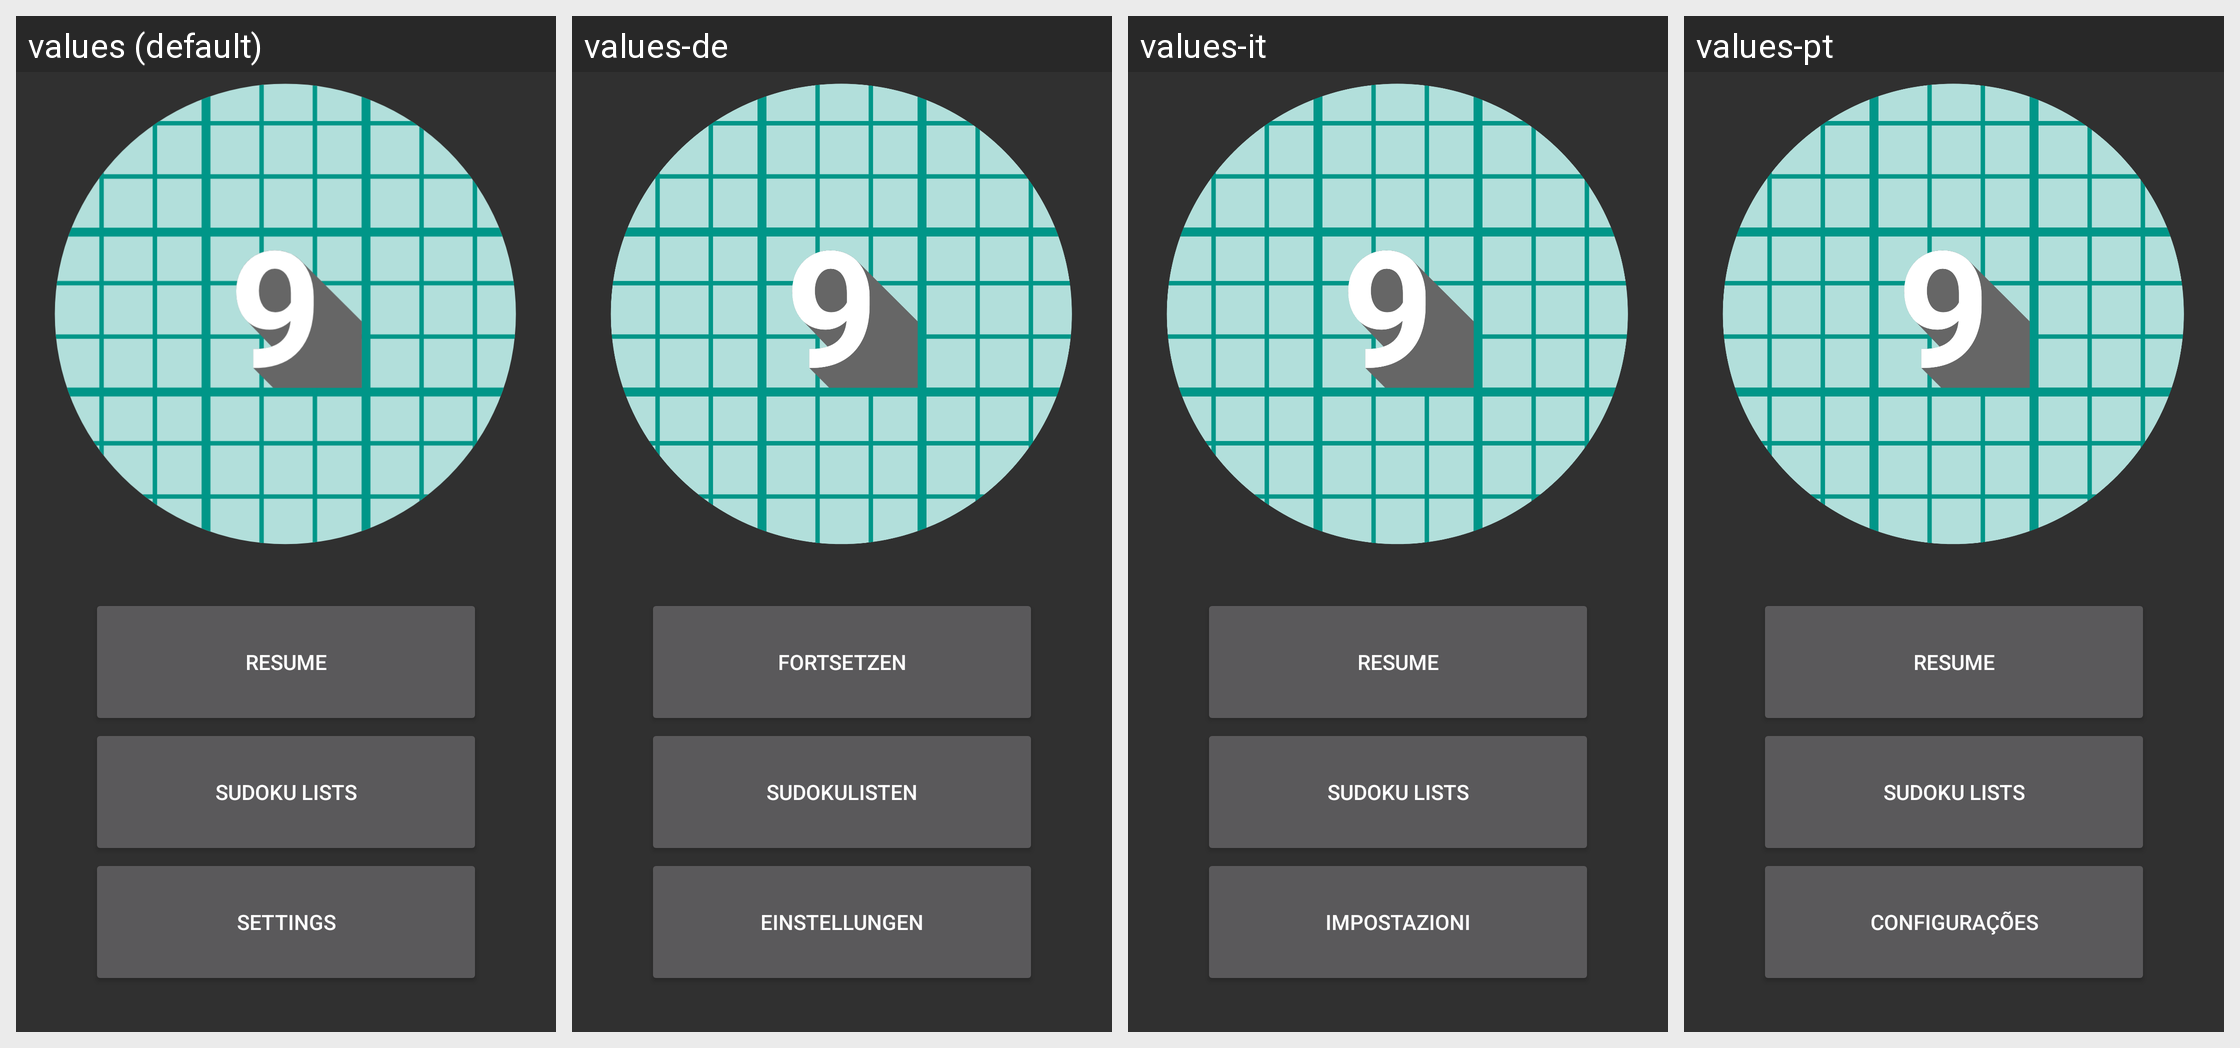

Locale-by-locale string values for the Android screen shown in this grid:
Android screen res/layout/activity_title_screen.xml rendered under 4 locales, left to right: values (default), values-de, values-it, values-pt. Device: Nexus 5 (rendered at 1080×1920; each locale shown at half size, 540×960, under a caption strip naming it); theme Theme.
Other locales in the repository, not shown: values-cs, values-es, values-eu, values-fr, values-hu, values-pt-rBR, values-sv, values-tr, values-zh, values-zh-rCN.
Strings drawn on this screen, with the default value and each locale's value (text and hints the layout hard-codes, and strings that could not be matched under every locale, appear in the picture but are not listed):

resume
  values: Resume
  values-de: Fortsetzen
  values-it: Resume  [not translated; the default value is used]
  values-pt: Resume  [not translated; the default value is used]

sudoku_lists
  values: Sudoku Lists
  values-de: Sudokulisten
  values-it: Sudoku Lists  [not translated; the default value is used]
  values-pt: Sudoku Lists  [not translated; the default value is used]

settings
  values: Settings
  values-de: Einstellungen
  values-it: Impostazioni
  values-pt: Configurações
